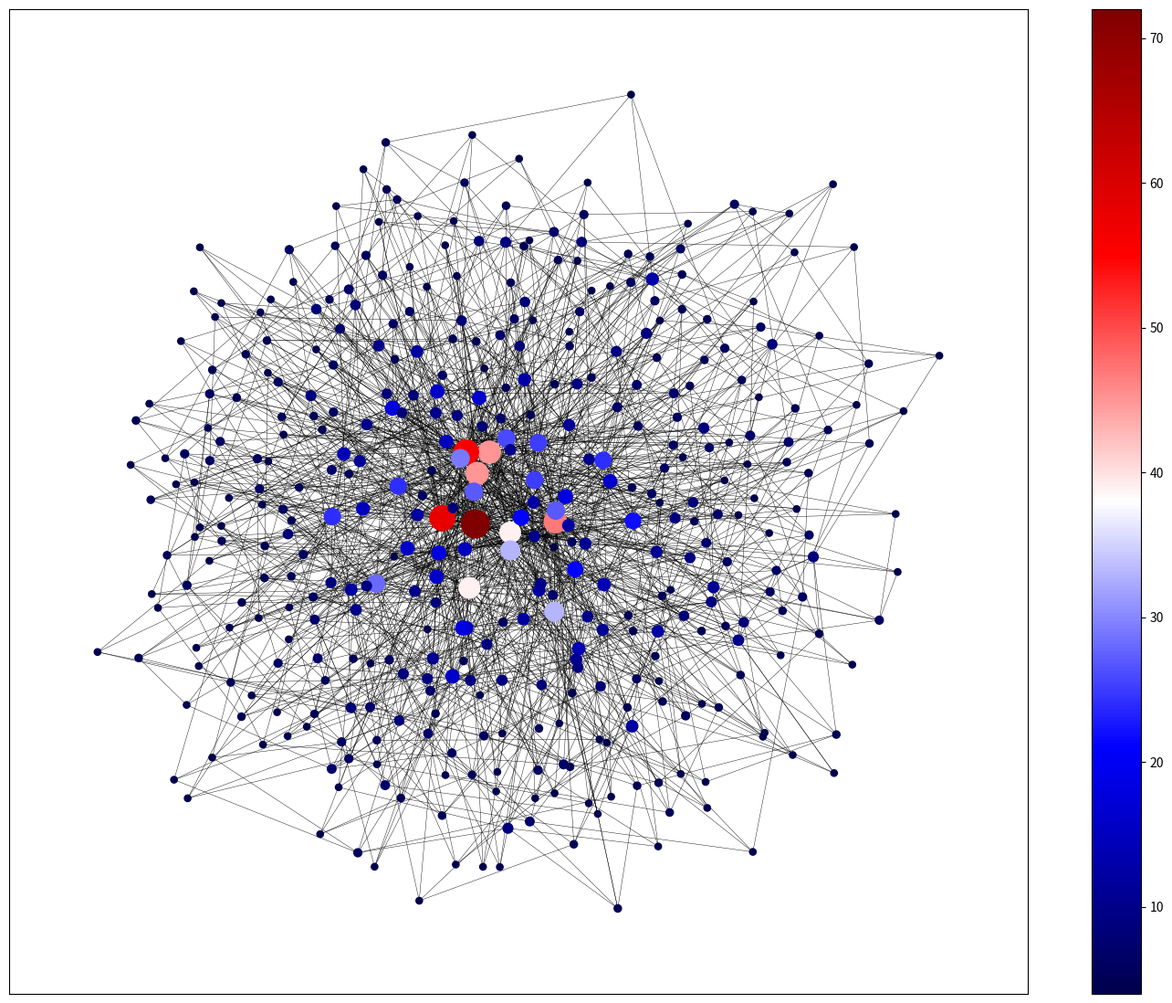

Reproduce this figure in Python.
print('hoi')

import networkx as nx
import matplotlib.pyplot as plt
import random
import numpy as np
import math as m


def calculate_probabilities(G: nx.Graph) -> list:
    """
    Berekent de kans dat elke node wordt geselecteerd
    op basis van de degree van die node.

    Fee
    """
    
    total_degree = 0

    for node in G.nodes():
        total_degree += G.degree(node)

    probabilities = []

    for node in G.nodes():
        probability = G.degree(node) / total_degree
        probabilities.append(probability)

    return probabilities


def create_network(k : int, N: int, M: int) -> nx.Graph:
    """
    Maakt een Barabási-Albert-netwerk.


    Parameters:
        k: Het aantal verbindingen voor de 1e node.
        n: Het totale aantal nodes.
        m: Het aantal verbindingen voor elke nieuwe node.

    Return:
    Het gegenereerde netwerk.

    Fee
    """
    G = nx.Graph()

    for node in range(2, k+2):
        G.add_edge(1, node)


    for new_node in range(k+2, N+1):

        nodes = list(G.nodes())

        probabilities = calculate_probabilities(G)

        chosen_nodes = []

        while len(chosen_nodes) < M:

            chosen_node = random.choices(nodes,weights=probabilities,k=1)[0]

            if chosen_node not in chosen_nodes:
                chosen_nodes.append(chosen_node)

        G.add_node(new_node)

        for chosen_node in chosen_nodes:
            G.add_edge(new_node, chosen_node)

    # controleren op een self loop
    for node in G.nodes():

        if G.has_edge(node, node):

            print(f"Self-loop gevonden bij node {node}")


    return G






def visualize_network(G):
    '''
    Visualiseert een Barabási-Albert-netwerk met een kleuren indicator en de size die is aangepast.

    Parameters: 
        G = Barabási-Albert-netwerk gemaakt met def create_network.

    Return: 
        Een plot van de Barabási-Albert-netwerk

    Matthijs
    '''
    N = len(G.nodes())
    sizes  = []
    colors = []
    nodes = []


    for node in G.nodes():
        sizes.append(10*m.exp(-N/1000)*G.degree(node))
        colors.append(G.degree(node))
        
    
    plt.figure(figsize=(18, 14))
    pos = nx.spring_layout(G)
    nodes_plot = nx.draw_networkx_nodes(G,pos,node_size=sizes,node_color=colors,cmap="seismic")
    nx.draw_networkx_edges(G,pos, width = 0.3)
    plt.colorbar(nodes_plot)
    
    return plt.show()



G = create_network(5, 400, 4)
visualize_network(G)
